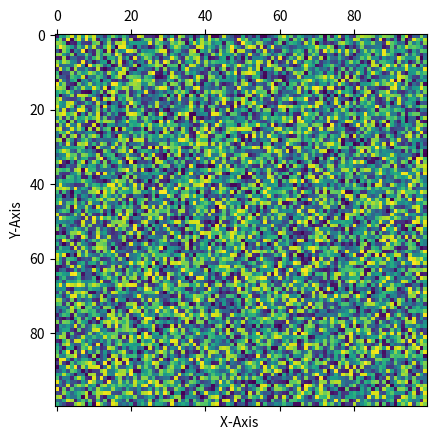
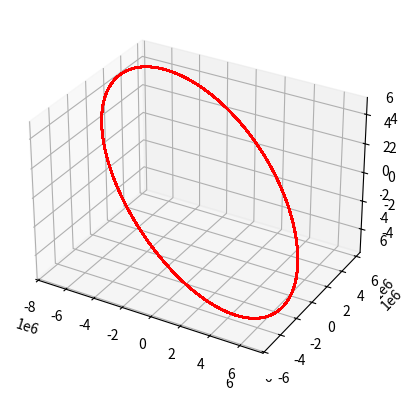

Recreate these plots in Python, in order.
import numpy as np
import matplotlib.pyplot as plt
import scipy as scipy
from scipy.integrate import odeint
from numpy import sqrt
import math
from math import *
import sys
# [redacted]
# Written by Blake, 9/14/2022

matrix = np.random.rand(100,100)
newmatrix = matrix
##
# newmatrix[25:30,25:30] = 10
# newmatrix[25:30,75:80] = 10
# newmatrix[60:80,40:60] = 10
plt.matshow(newmatrix)
plt.xlabel("X-Axis ")
plt.ylabel("Y-Axis")
#plt.show()

#Fun part: trying to propagate an orbit
#Using the TLE of the ISS, propagate its orbit for a whole day/month/etc.

# 1 25544U 98067A   22258.32873485  .00008862  00000+0  16183-3 0  9994
# 2 25544  51.6423 250.0020 0002297 234.9336 199.8491 15.50219806359164

i = 51.6423*3.1415/180     #rads
OMEGA = 250.0020*3.1415/180 #rads
e = 0.002297 
w = 234.9336*3.1415/180     #rads
M = 199.8491*3.1415/180     #rads
n = 15.50219806             #mean motion
t_span = np.linspace(0,864000,864000)
mu = 3.986*10**14 #units in m^3/s^2

#solving kepler's problem
m = 0
E = 0.5
diff = 1
while diff > 10**-7:
    mi = E - e*sin(E)
    diff = m - mi
    dm = 1 - e*cos(E)
    Ei = E + (diff)/(dm)
    diff = abs(m - mi)
    E = Ei
    
global f
f = 2*atan((sqrt((1+e)/(1-e))*tan(E/2)))
#convert orbital elements to a vector
def eltovec():
    mu = 3.986*10**14 #units in m^3/s^2
    i = 51.6423*3.1415/180     #rads
    OMEGA = 250.0020*3.1415/180 #rads
    e = 0.002297 
    w = 234.9336*3.1415/180     #rads
    M = 199.8491*3.1415/180     #rads
    n = 15.50219806             #mean motion
    a = (mu**(1/3))/((2*3.14159*n)/86400)**(2/3)
    print(a)
    global r,v,R
    mu = 3.986*10**14
    rp = a*(1-e) #perigee radius
    vp = sqrt(mu*((2/rp) - (1/a))) #perigee velocity
    h = rp*vp
    r = (((h**2)/(mu))/(1 + e*cos(f)))
    latus = a*(1-e**2)
    P = r*cos(f)
    Q = r*sin(f)
    perifocal = ([P],[Q],[0])
    R11 = cos(OMEGA)*cos(w) - sin(OMEGA)*sin(w)*cos(i)
    R12 = -cos(OMEGA)*sin(OMEGA) - sin(OMEGA)*cos(w)*cos(i)
    R13 = sin(OMEGA)*sin(i)
    R21 = sin(OMEGA)*cos(w) + cos(OMEGA)*sin(w)*cos(i)
    R22 = -sin(OMEGA)*sin(w) + cos(OMEGA)*cos(w)*cos(i)
    R23 = -cos(OMEGA)*sin(i)
    R31 = sin(w)*sin(i)
    R32 = cos(w)*sin(i)
    R33 = cos(i)
    R = np.array([[R11,R12,R13],[R21,R22,R23],[R31,R32,R33]])
    r = R@perifocal
    #now to find the velocity
    P = sqrt((mu)/(latus)*(-sin(f)))
    Q = sqrt((mu)/(latus)*(e + cos(f)))
    v = sqrt(P**2 + Q**2)
    perifocalv = ([P],[Q],[0])
    
    v = R@perifocalv
    return r,v
eltovec()

def orbdyn(x,t):
    mu = 3.986*10**14 #units in m^3/s^2
    Re = 6378135.00     #Radius of Earth in meters
    J2 = 0.00108263  #J2 Parameter for Earth Obliqueness
    r2 = sqrt(x[0]**2 + x[1]**2 + x[2]**2)
    Coeff = (-3/2*J2*(mu/r2**2)*(Re/r2)**2)
    dx = np.zeros([6,1], dtype = float)
    dx[0] = x[3]
    dx[1] = x[4]
    dx[2] = x[5]
    dx[3] = (-mu/r2**3)*x[0] 
    dx[4] = (-mu/r2**3)*x[1] 
    dx[5] = (-mu/r2**3)*x[2] 
    dx = dx.reshape(6,)
    return dx
y0 = np.concatenate((r,v))
y0 = y0.reshape(6,)
solution = scipy.integrate.odeint(orbdyn,y0,t_span)
#plotting Earth
from mpl_toolkits.mplot3d import Axes3D

fig = plt.figure(figsize=plt.figaspect(1))  # Square figure
ax = fig.add_subplot(111, projection='3d')

# Radii corresponding to the coefficients:
rx = 6378135
ry = 6378135
rz = 6371009

# Set of all spherical angles:
u = np.linspace(0, 2 * np.pi, 100)
v = np.linspace(0, np.pi, 100)

# Cartesian coordinates that correspond to the spherical angles:
# (this is the equation of an ellipsoid):
x = rx * np.outer(np.cos(u), np.sin(v))
y = ry * np.outer(np.sin(u), np.sin(v))
z = rz * np.outer(np.ones_like(u), np.cos(v))

# Plot:
ax.plot_surface(x, y, z,  rstride=4, cstride=4, color='b')

# Adjustment of the axes, so that they all have the same span:
max_radius = max(rx, ry, rz)
for axis in 'xyz':
    getattr(ax, 'set_{}lim'.format(axis))((-max_radius, max_radius))
plt.show()

#plotting the orbit
ax = plt.axes(projection='3d')
ax.plot3D(solution[:,1], solution[:,2], solution[:,3]*1000, 'red')
plt.gca().set_aspect('equal', adjustable='box')
plt.show()





